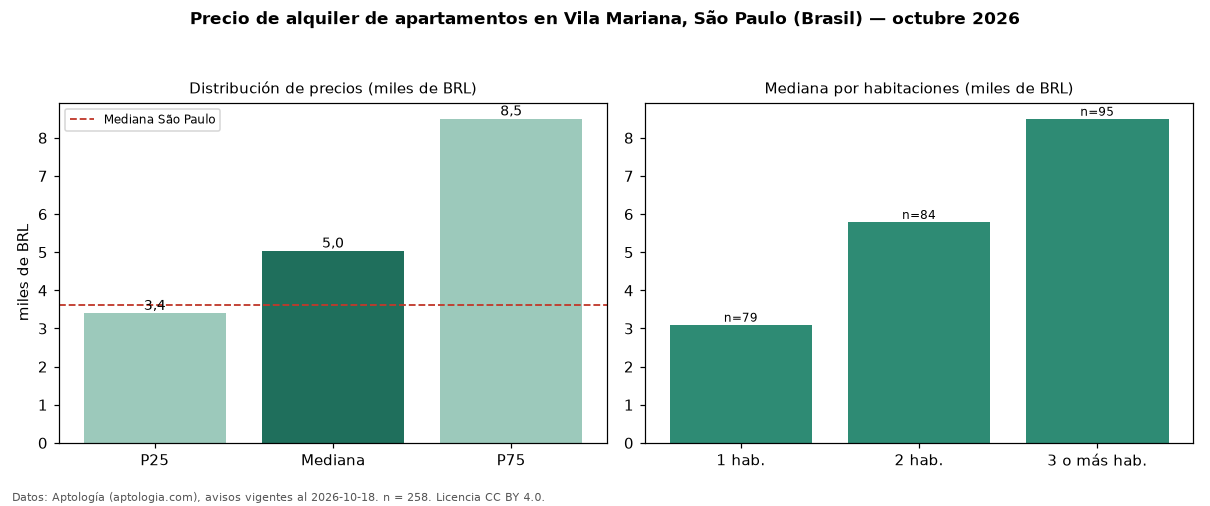

The data file committed next to this chart (first rows):
seccion, metrica, valor, moneda, n
precio, p25, 3400, BRL, 258
precio, mediana, 5035, BRL, 258
precio, p75, 8500, BRL, 258
precio, minimo, 1591, BRL, 258
precio, maximo, 30000, BRL, 258
m2, mediana_precio_m2, 73.91, BRL, 256
m2, area_mediana_m2, 75.0, m2, 256
admin, mediana_admin_mes, 1349, BRL, 256
banos, mediana_banos, 2.0, , 
parqueadero, pct_con_parqueadero, 88.7, %, 231
habitaciones, 1, 3100, BRL, 79
habitaciones, 2, 5795, BRL, 84
habitaciones, 3+, 8500, BRL, 95
ciudad, mediana_ciudad_referencia, 3621, BRL, 
ciudad, mediana_m2_ciudad, 63.16, BRL, 
fuente, fecha_datos, 2026-10-18, , 
fuente, atribucion, https://www.aptologia.com/br/aluguel/sao…, , 
fuente, licencia, CC BY 4.0, , 
